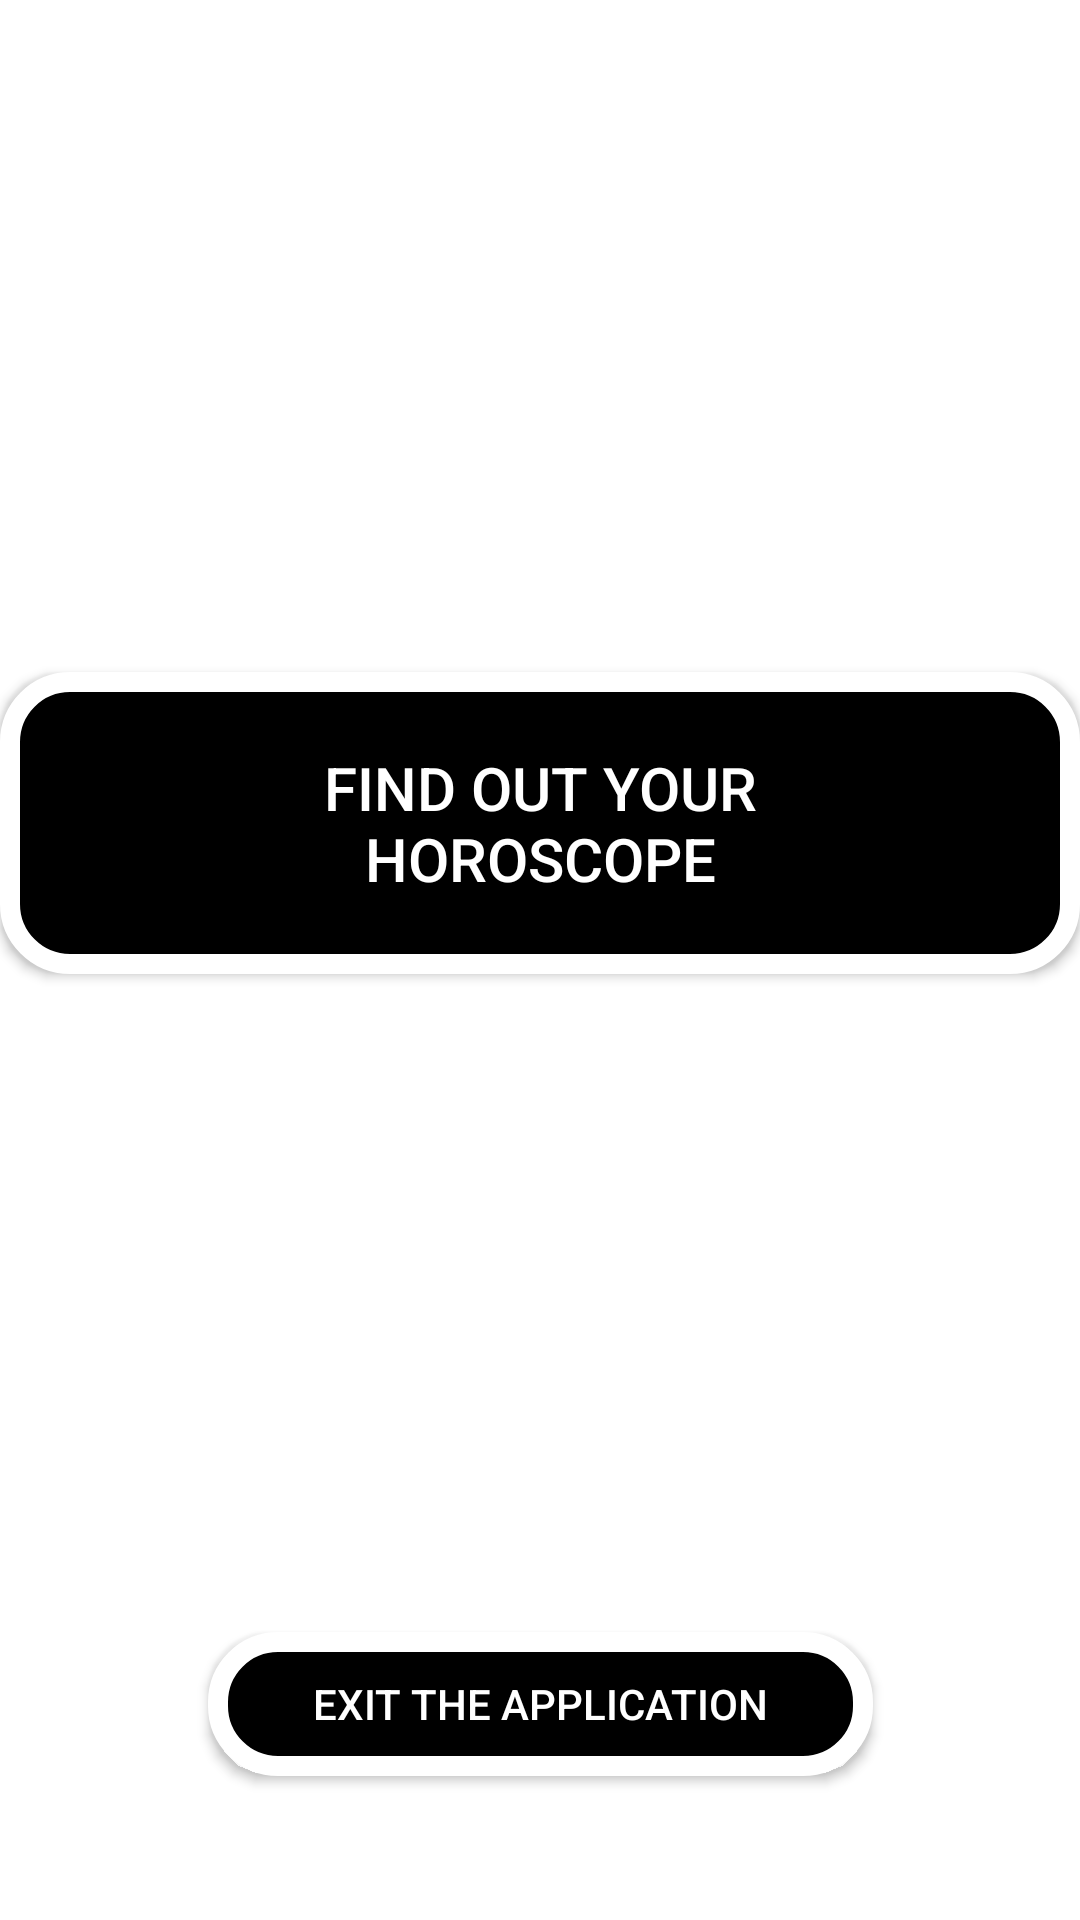

This screen was rendered from an Android layout file. Write that file and the resources it references.
<!-- AndroidManifest.xml: application theme Theme.Horoscope -->
<!-- res/layout/activity_menu.xml -->
<?xml version="1.0" encoding="utf-8"?>
<layout xmlns:android="http://schemas.android.com/apk/res/android"
    xmlns:app="http://schemas.android.com/apk/res-auto"
    xmlns:tools="http://schemas.android.com/tools">

    <data>

        <variable
            name="viewmodel"
            type="com.example.horoscope.menu.viewmodel.MenuViewModel" />
    </data>

    <androidx.constraintlayout.widget.ConstraintLayout
        android:layout_width="match_parent"
        android:layout_height="match_parent"
        tools:context=".menu.ui.MenuActivity">

        <androidx.appcompat.widget.AppCompatImageView
            android:layout_width="match_parent"
            android:layout_height="match_parent"
            android:background="@drawable/background"
            android:contentDescription="@string/background_image_content_description"
            android:scaleType="fitXY" />

        <TextView
            android:layout_width="@dimen/size_0"
            android:layout_height="wrap_content"
            android:gravity="center"
            android:text="@string/horoscope"
            android:textColor="@color/white"
            android:textSize="@dimen/text_size_40"
            android:textStyle="bold"
            app:layout_constraintBottom_toBottomOf="@+id/top_gl"
            app:layout_constraintLeft_toLeftOf="parent"
            app:layout_constraintRight_toRightOf="parent" />

        <androidx.appcompat.widget.AppCompatButton
            android:id="@+id/start_game_button"
            android:layout_width="wrap_content"
            android:layout_height="wrap_content"
            android:layout_marginBottom="@dimen/margin_45"
            android:background="@drawable/button_sample"
            android:onClick="@{() -> viewmodel.onStartGameButtonClick()}"
            android:paddingHorizontal="@dimen/padding_50"
            android:paddingVertical="@dimen/padding_25"
            android:text="@string/find_out_your_horoscope"
            android:textColor="@color/white"
            android:textSize="@dimen/text_size_20"
            app:layout_constraintLeft_toLeftOf="parent"
            app:layout_constraintRight_toRightOf="parent"
            app:layout_constraintTop_toBottomOf="@+id/middle_gl" />

        <androidx.appcompat.widget.AppCompatButton
            android:id="@+id/exit"
            android:layout_width="wrap_content"
            android:layout_height="wrap_content"
            android:background="@drawable/button_sample"
            android:onClick="@{() -> viewmodel.onFinishGameButtonClick()}"
            android:paddingHorizontal="@dimen/padding_35"
            android:text="@string/exit_the_application"
            android:textColor="@color/white"
            app:layout_constraintLeft_toLeftOf="parent"
            app:layout_constraintRight_toRightOf="parent"
            app:layout_constraintTop_toBottomOf="@+id/bottom_gl" />

        <androidx.constraintlayout.widget.Guideline
            android:id="@+id/top_gl"
            android:layout_width="wrap_content"
            android:layout_height="wrap_content"
            android:orientation="horizontal"
            app:layout_constraintGuide_percent="0.15" />

        <androidx.constraintlayout.widget.Guideline
            android:id="@+id/middle_gl"
            android:layout_width="wrap_content"
            android:layout_height="wrap_content"
            android:orientation="horizontal"
            app:layout_constraintGuide_percent="0.35" />

        <androidx.constraintlayout.widget.Guideline
            android:id="@+id/bottom_gl"
            android:layout_width="wrap_content"
            android:layout_height="wrap_content"
            android:orientation="horizontal"
            app:layout_constraintGuide_percent="0.85" />

    </androidx.constraintlayout.widget.ConstraintLayout>
</layout>
<!-- resources referenced by this layout -->
<resources>
  <dimen name="margin_45">45dp</dimen>
  <dimen name="padding_25">25dp</dimen>
  <dimen name="padding_35">35dp</dimen>
  <dimen name="padding_50">50dp</dimen>
  <dimen name="size_0">0dp</dimen>
  <dimen name="text_size_20">20sp</dimen>
  <dimen name="text_size_40">40sp</dimen>
  <!-- drawable button_sample (drawable) -->
  <?xml version="1.0" encoding="utf-8" ?>
  <selector xmlns:android="http://schemas.android.com/apk/res/android">
      <item android:state_pressed="false" >
          <shape>
              <solid
                  android:color="#000" />
              <stroke
                  android:width="20px"
                  android:color="#FFF" />
              <corners android:radius="20dp" />
          </shape>
      </item>
  </selector>
  <string name="background_image_content_description">Background image</string>
  <string name="exit_the_application">Exit the application</string>
  <string name="find_out_your_horoscope">Find out your horoscope</string>
  <string name="horoscope">Horoscope</string>
  <style name="Theme.Horoscope" parent="Theme.MaterialComponents.Light.NoActionBar">
          
          <item name="colorPrimary">@color/black</item>
          <item name="colorPrimaryVariant">@color/purple_700</item>
          <item name="colorOnPrimary">@color/white</item>
          
          <item name="colorSecondary">@color/white</item>
          <item name="colorSecondaryVariant">@color/teal_700</item>
          <item name="colorOnSecondary">@color/black</item>
          
          <item name="android:statusBarColor">@color/black</item>
          
      </style>
  <!-- not gathered from this repository: default colours our renderer supplied (Android Studio template values) -->
  <color name="purple_700">#FF3700B3</color>
  <color name="teal_700">#FF018786</color>
  <color name="black">#FF000000</color>
  <color name="white">#FFFFFFFF</color>
</resources>
